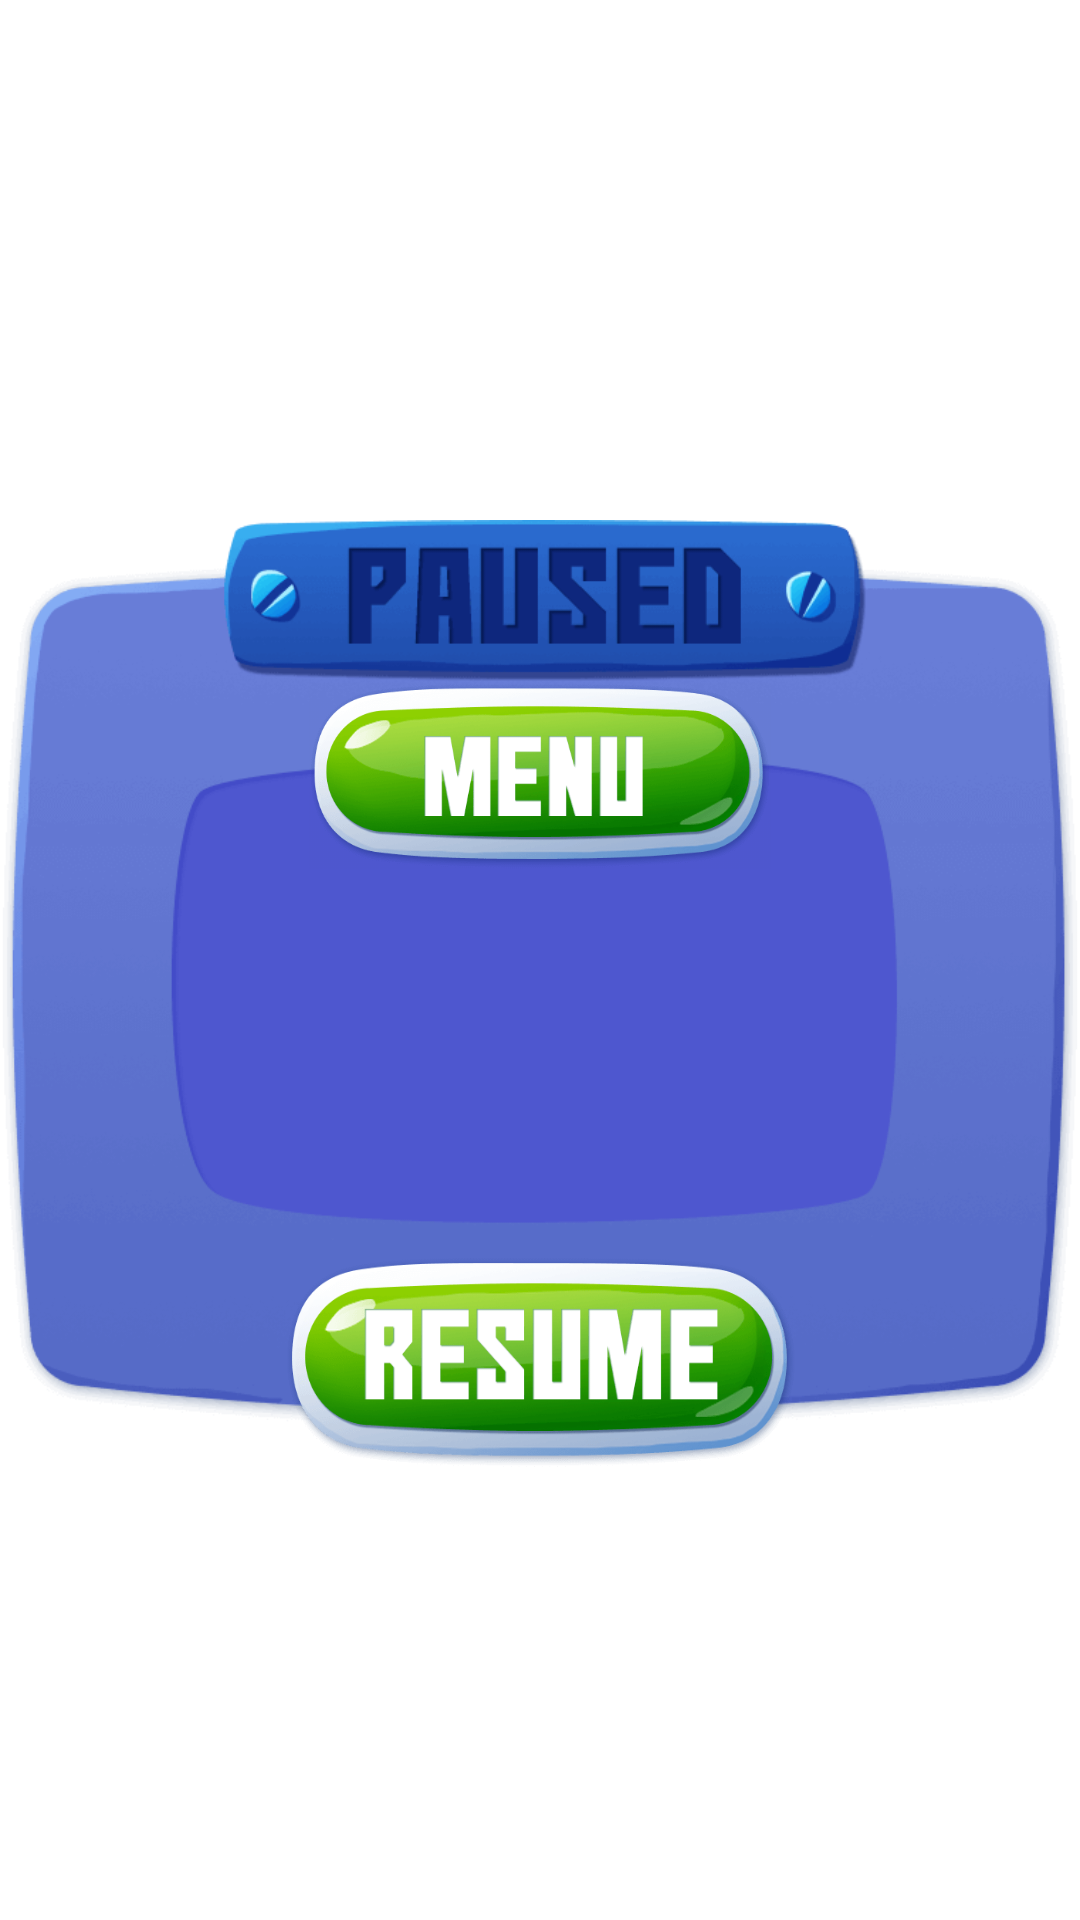

Reconstruct the res/layout file that produces this screen, plus the resources it refers to.
<!-- AndroidManifest.xml: activity theme AppTheme.Pause -->
<!-- res/layout/activity_pause.xml -->
<?xml version="1.0" encoding="utf-8"?>
<android.support.constraint.ConstraintLayout xmlns:android="http://schemas.android.com/apk/res/android"
    xmlns:app="http://schemas.android.com/apk/res-auto"
    xmlns:tools="http://schemas.android.com/tools"
    android:layout_width="wrap_content"
    android:layout_height="300dp"
    tools:context="megadroid.drivinggame.view.PauseActivity">
    

    <ImageView
        android:id="@+id/pauseAlert"
        android:layout_width="wrap_content"
        android:layout_height="wrap_content"
        android:layout_gravity="center"
        android:layout_margin="5dp"
        android:layout_marginBottom="8dp"
        android:layout_marginEnd="8dp"
        android:layout_marginStart="8dp"
        android:layout_marginTop="8dp"
        android:contentDescription="@string/app_name"
        android:src="@drawable/paused_popup"
        app:layout_constraintBottom_toBottomOf="parent"
        app:layout_constraintEnd_toEndOf="parent"
        app:layout_constraintStart_toStartOf="parent"
        app:layout_constraintTop_toTopOf="parent"
        app:layout_constraintVertical_bias="0.0" />


    <ImageButton
        android:id="@+id/menu"
        android:layout_width="154dp"
        android:layout_height="62dp"
        android:layout_marginBottom="8dp"
        android:layout_marginEnd="8dp"
        android:layout_marginStart="8dp"
        android:layout_marginTop="8dp"
        android:background="@drawable/menu"
        android:onClick="onClick"
        app:layout_constraintBottom_toBottomOf="parent"
        app:layout_constraintEnd_toEndOf="parent"
        app:layout_constraintStart_toStartOf="parent"
        app:layout_constraintTop_toTopOf="parent"
        app:layout_constraintVertical_bias="0.391" />


    <ImageButton
        android:id="@+id/resume"
        android:layout_width="170dp"
        android:layout_height="70dp"
        android:layout_marginBottom="8dp"
        android:layout_marginEnd="8dp"
        android:layout_marginStart="8dp"
        android:layout_marginTop="8dp"
        android:background="@drawable/resume"
        android:onClick="onClick"
        app:layout_constraintBottom_toBottomOf="parent"
        app:layout_constraintEnd_toEndOf="parent"
        app:layout_constraintHorizontal_bias="0.502"
        app:layout_constraintStart_toStartOf="parent"
        app:layout_constraintTop_toTopOf="parent"
        app:layout_constraintVertical_bias="0.742" />
</android.support.constraint.ConstraintLayout>
<!-- resources referenced by this layout -->
<resources>
  <!-- drawable menu: png bitmap (drawable, 24964 bytes) -->
  <!-- drawable paused_popup: png bitmap (drawable, 28793 bytes) -->
  <!-- drawable resume: png bitmap (drawable, 24161 bytes) -->
  <string name="app_name">Need For Slow</string>
  <style name="AppTheme.Pause" parent="Theme.AppCompat.Light.Dialog">&gt;
          <item name="android:backgroundDimEnabled">true</item>
          <item name="windowActionBar">false</item>
          <item name="windowNoTitle">true</item>
          <item name="android:windowIsTranslucent">true</item>
          <item name="android:windowBackground">@android:color/transparent</item>
      </style>
</resources>
